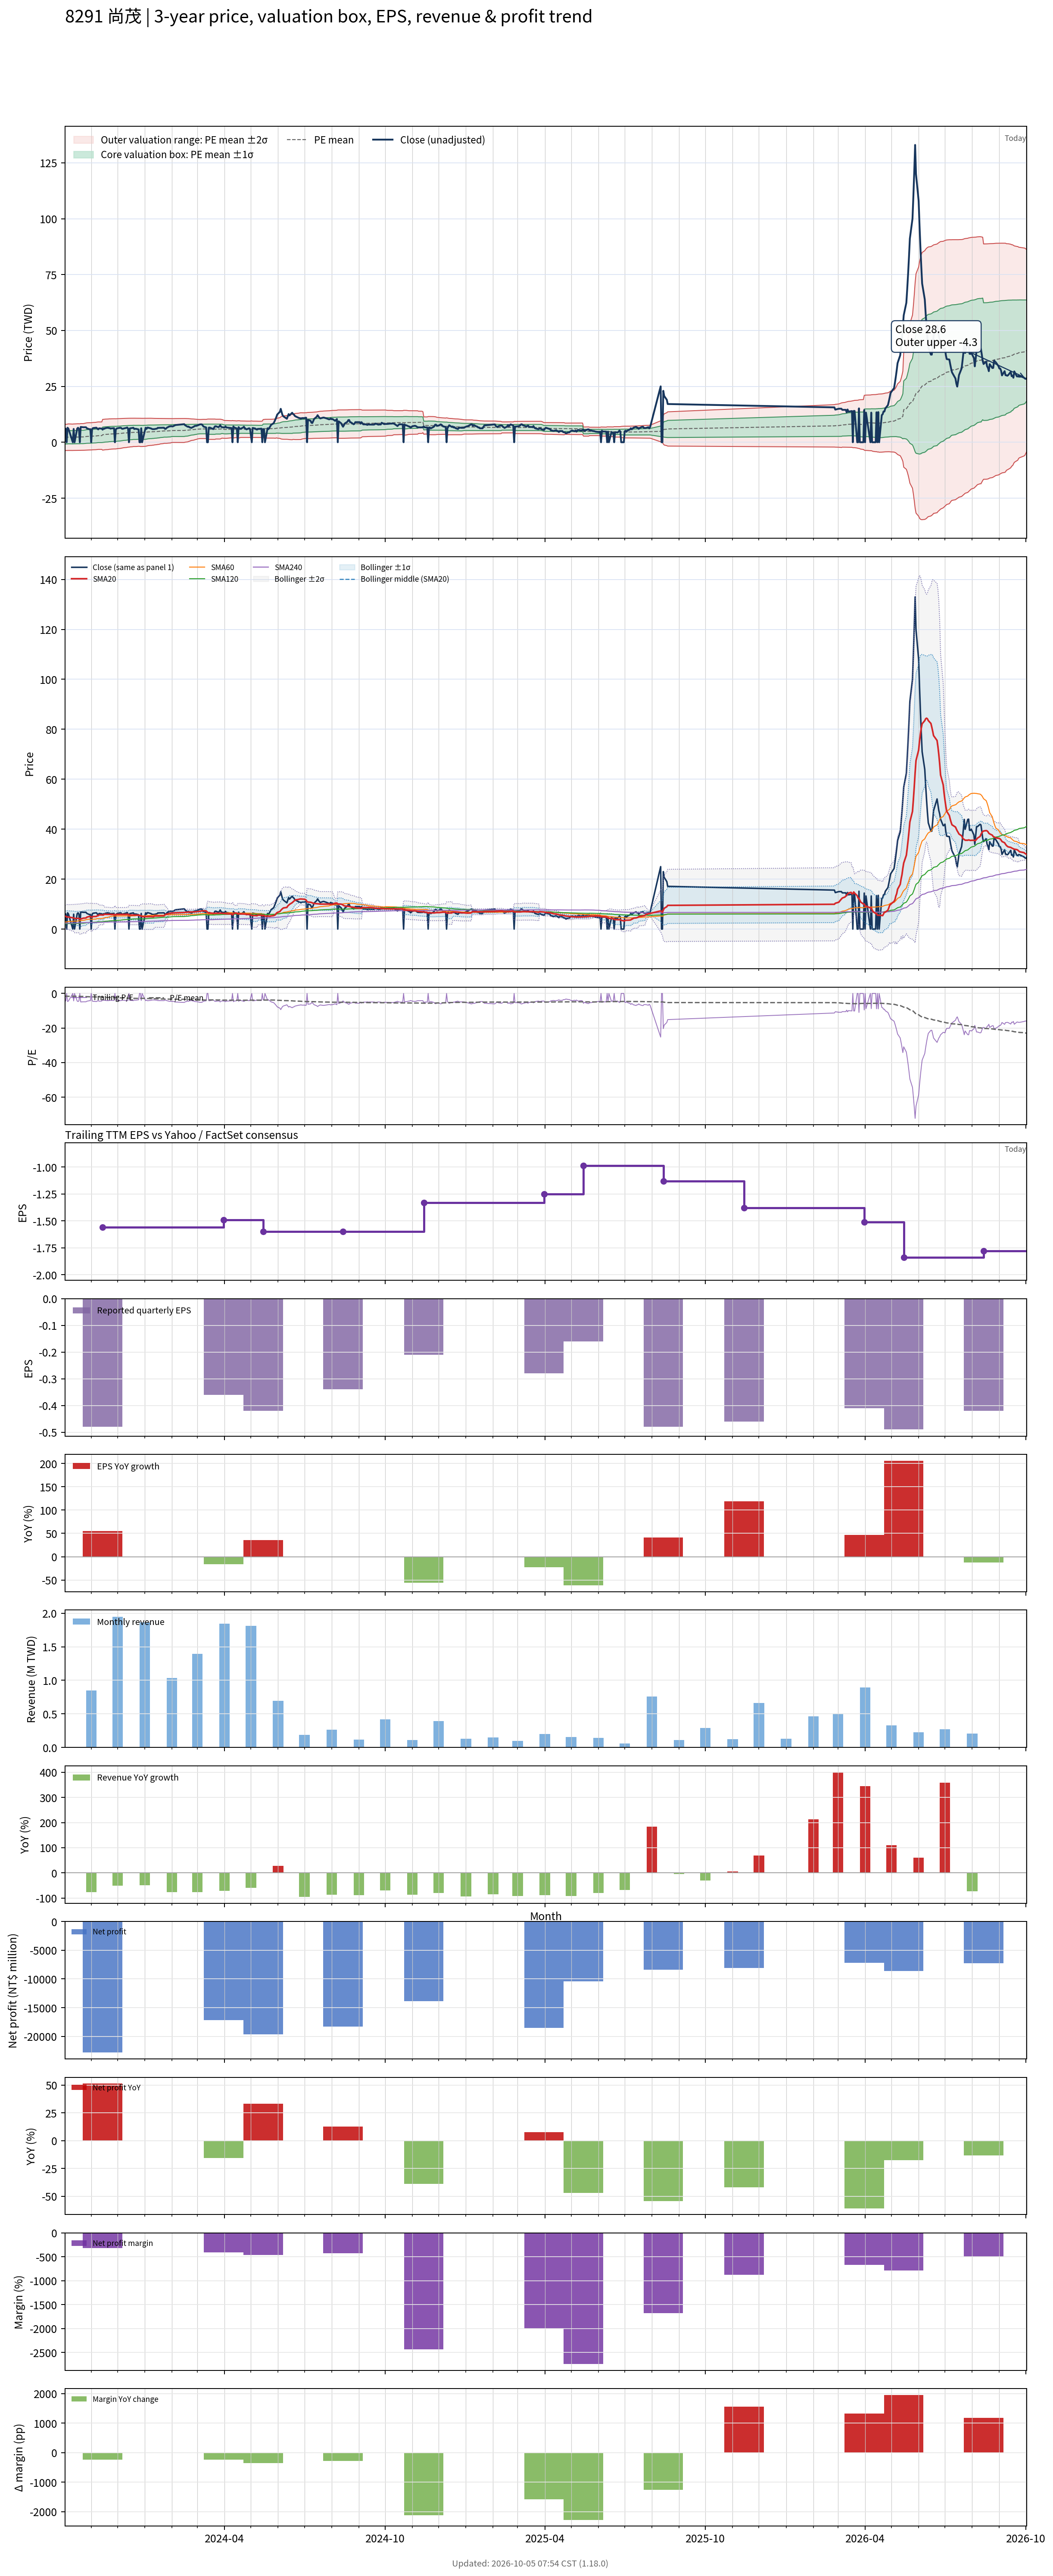

The table this chart was drawn from, first rows:
# chart-version: skill-stock-dynamic-val…
date, close, available_date, period_end, eps, ttm_eps, pe, pe_mean, pe_std, price_m2, price_m1, price_mean, price_p1, price_p2, forward_eps, forward_pe, forward_pe_mean, forward_pe_std, forward_price_m2, forward_price_m1, forward_price_mean, forward_price_p1, forward_price_p2, sma20
2023-10-02, 6.25, 2023-08-14, 2023-06-30, -0.34, -1.39, -4.496, -1.532, 2.102, 7.972, 5.051, 2.13, -0.7916, -3.713, , , , , , , , , , 5.112
2023-10-03, 6.01, 2023-08-14, 2023-06-30, -0.34, -1.39, -4.324, -1.568, 2.112, 8.052, 5.116, 2.18, -0.7562, -3.692, , , , , , , , , , 5.131
2023-10-04, 0.000000, 2023-08-14, 2023-06-30, -0.34, -1.39, -0.000000, -1.568, 2.112, 8.052, 5.116, 2.18, -0.7562, -3.692, , , , , , , , , , 4.828
2023-10-05, 6.5, 2023-08-14, 2023-06-30, -0.34, -1.39, -4.676, -1.607, 2.126, 8.144, 5.189, 2.234, -0.7214, -3.677, , , , , , , , , , 4.848
2023-10-06, 6.1, 2023-08-14, 2023-06-30, -0.34, -1.39, -4.388, -1.644, 2.136, 8.223, 5.254, 2.285, -0.6843, -3.653, , , , , , , , , , 4.823
2023-10-11, 0.000000, 2023-08-14, 2023-06-30, -0.34, -1.39, -0.000000, -1.604, 2.121, 8.126, 5.178, 2.229, -0.7194, -3.668, , , , , , , , , , 4.513
2023-10-12, 5.95, 2023-08-14, 2023-06-30, -0.34, -1.39, -4.281, -1.639, 2.13, 8.2, 5.239, 2.279, -0.682, -3.643, , , , , , , , , , 4.511
2023-10-13, 0.000000, 2023-08-14, 2023-06-30, -0.34, -1.39, -0.000000, -1.639, 2.13, 8.2, 5.239, 2.279, -0.682, -3.643, , , , , , , , , , 4.222
2023-10-16, 6.1, 2023-08-14, 2023-06-30, -0.34, -1.39, -4.388, -1.676, 2.139, 8.277, 5.303, 2.33, -0.6441, -3.618, , , , , , , , , , 4.249
2023-10-17, 6.49, 2023-08-14, 2023-06-30, -0.34, -1.39, -4.669, -1.677, 2.141, 8.281, 5.306, 2.331, -0.6446, -3.62, , , , , , , , , , 4.29
2023-10-18, 5.95, 2023-08-14, 2023-06-30, -0.34, -1.39, -4.281, -1.672, 2.135, 8.259, 5.292, 2.325, -0.6424, -3.61, , , , , , , , , , 4.278
2023-10-19, 0.000000, 2023-08-14, 2023-06-30, -0.34, -1.39, -0.000000, -1.672, 2.135, 8.259, 5.292, 2.325, -0.6424, -3.61, , , , , , , , , , 3.984
2023-10-20, 6.83, 2023-08-14, 2023-06-30, -0.34, -1.39, -4.914, -1.713, 2.149, 8.357, 5.369, 2.382, -0.606, -3.594, , , , , , , , , , 4.026
2023-10-23, 6.7, 2023-08-14, 2023-06-30, -0.34, -1.39, -4.82, -1.711, 2.145, 8.343, 5.36, 2.378, -0.6041, -3.586, , , , , , , , , , 4.361
2023-10-24, 6.7, 2023-08-14, 2023-06-30, -0.34, -1.39, -4.82, -1.751, 2.158, 8.434, 5.434, 2.434, -0.566, -3.566, , , , , , , , , , 4.375
2023-10-25, 6.69, 2023-08-14, 2023-06-30, -0.34, -1.39, -4.813, -1.791, 2.17, 8.523, 5.506, 2.49, -0.5268, -3.543, , , , , , , , , , 4.413
2023-10-26, 6.71, 2023-08-14, 2023-06-30, -0.34, -1.39, -4.827, -1.831, 2.181, 8.61, 5.578, 2.546, -0.4865, -3.519, , , , , , , , , , 4.445
2023-10-27, 6.26, 2023-08-14, 2023-06-30, -0.34, -1.39, -4.504, -1.869, 2.188, 8.681, 5.64, 2.598, -0.444, -3.486, , , , , , , , , , 4.758
2023-10-30, 5.8, 2023-08-14, 2023-06-30, -0.34, -1.39, -4.173, -1.904, 2.192, 8.739, 5.692, 2.646, -0.4001, -3.446, , , , , , , , , , 5.048
2023-10-31, 5.86, 2023-08-14, 2023-06-30, -0.34, -1.39, -4.216, -1.899, 2.186, 8.719, 5.679, 2.64, -0.399, -3.438, , , , , , , , , , 5.045
2023-11-01, 0.000000, 2023-08-14, 2023-06-30, -0.34, -1.39, -0.000000, -1.899, 2.186, 8.719, 5.679, 2.64, -0.399, -3.438, , , , , , , , , , 4.732
2023-11-02, 5.89, 2023-08-14, 2023-06-30, -0.34, -1.39, -4.237, -1.935, 2.19, 8.777, 5.733, 2.689, -0.3545, -3.398, , , , , , , , , , 4.726
2023-11-03, 6.33, 2023-08-14, 2023-06-30, -0.34, -1.39, -4.554, -1.973, 2.195, 8.845, 5.794, 2.742, -0.3096, -3.361, , , , , , , , , , 5.043
2023-11-06, 6.48, 2023-08-14, 2023-06-30, -0.34, -1.39, -4.662, -2.012, 2.201, 8.916, 5.856, 2.796, -0.264, -3.324, , , , , , , , , , 5.042
2023-11-07, 6.5, 2023-08-14, 2023-06-30, -0.34, -1.39, -4.676, -2.05, 2.207, 8.985, 5.918, 2.85, -0.2174, -3.285, , , , , , , , , , 5.062
2023-11-08, 6.02, 2023-08-14, 2023-06-30, -0.34, -1.39, -4.331, -2.087, 2.209, 9.04, 5.97, 2.9, -0.1695, -3.239, , , , , , , , , , 5.363
2023-11-09, 5.76, 2023-08-14, 2023-06-30, -0.34, -1.39, -4.144, -2.121, 2.208, 9.087, 6.017, 2.948, -0.1208, -3.19, , , , , , , , , , 5.354
2023-11-10, 6.23, 2023-08-14, 2023-06-30, -0.34, -1.39, -4.482, -2.121, 2.208, 9.088, 6.018, 2.949, -0.1208, -3.19, , , , , , , , , , 5.665
2023-11-13, 6.1, 2023-08-14, 2023-06-30, -0.34, -1.39, -4.388, -2.12, 2.207, 9.084, 6.015, 2.947, -0.1207, -3.189, , , , , , , , , , 5.665
2023-11-14, 5.62, 2023-11-14, 2023-09-30, -0.48, -1.56, -3.603, -2.15, 2.203, 10.23, 6.791, 3.355, -0.0815, -3.518, , , , , , , , , , 5.622
2023-11-15, 6.14, 2023-11-14, 2023-09-30, -0.48, -1.56, -3.936, -2.183, 2.2, 10.27, 6.837, 3.406, -0.02567, -3.457, , , , , , , , , , 5.631
2023-11-16, 6.03, 2023-11-14, 2023-09-30, -0.48, -1.56, -3.865, -2.215, 2.196, 10.31, 6.881, 3.456, 0.03073, -3.395, , , , , , , , , , 5.933
2023-11-17, 6.3, 2023-11-14, 2023-09-30, -0.48, -1.56, -4.038, -2.249, 2.192, 10.35, 6.929, 3.509, 0.08837, -3.332, , , , , , , , , , 5.906
2023-11-20, 6.5, 2023-11-14, 2023-09-30, -0.48, -1.56, -4.167, -2.284, 2.19, 10.39, 6.978, 3.563, 0.1471, -3.269, , , , , , , , , , 5.896
2023-11-21, 6.35, 2023-11-14, 2023-09-30, -0.48, -1.56, -4.071, -2.318, 2.185, 10.43, 7.025, 3.616, 0.2065, -3.203, , , , , , , , , , 5.878
2023-11-22, 6.35, 2023-11-14, 2023-09-30, -0.48, -1.56, -4.071, -2.352, 2.181, 10.47, 7.07, 3.669, 0.2667, -3.135, , , , , , , , , , 5.862
2023-11-23, 6.1, 2023-11-14, 2023-09-30, -0.48, -1.56, -3.91, -2.347, 2.176, 10.45, 7.056, 3.661, 0.2657, -3.129, , , , , , , , , , 5.831
2023-11-24, 6.2, 2023-11-14, 2023-09-30, -0.48, -1.56, -3.974, -2.38, 2.171, 10.48, 7.099, 3.712, 0.3263, -3.06, , , , , , , , , , 5.828
2023-11-27, 6.3, 2023-11-14, 2023-09-30, -0.48, -1.56, -4.038, -2.413, 2.165, 10.52, 7.142, 3.765, 0.388, -2.989, , , , , , , , , , 5.853
2023-11-28, 0.000000, 2023-11-14, 2023-09-30, -0.48, -1.56, -0.000000, -2.413, 2.165, 10.52, 7.142, 3.765, 0.388, -2.989, , , , , , , , , , 5.56
2023-11-29, 5.67, 2023-11-14, 2023-09-30, -0.48, -1.56, -3.635, -2.406, 2.159, 10.49, 7.122, 3.754, 0.3855, -2.983, , , , , , , , , , 5.843
2023-11-30, 6.15, 2023-11-14, 2023-09-30, -0.48, -1.56, -3.942, -2.439, 2.152, 10.52, 7.162, 3.805, 0.4476, -2.91, , , , , , , , , , 5.856
2023-12-01, 6.28, 2023-11-14, 2023-09-30, -0.48, -1.56, -4.026, -2.473, 2.145, 10.55, 7.203, 3.857, 0.5108, -2.836, , , , , , , , , , 5.854
2023-12-04, 6.48, 2023-11-14, 2023-09-30, -0.48, -1.56, -4.154, -2.507, 2.138, 10.58, 7.247, 3.911, 0.5753, -2.761, , , , , , , , , , 5.854
2023-12-05, 6.44, 2023-11-14, 2023-09-30, -0.48, -1.56, -4.128, -2.542, 2.131, 10.61, 7.289, 3.965, 0.6406, -2.684, , , , , , , , , , 5.851
2023-12-06, 6.05, 2023-11-14, 2023-09-30, -0.48, -1.56, -3.878, -2.574, 2.121, 10.63, 7.325, 4.015, 0.7058, -2.604, , , , , , , , , , 5.853
2023-12-07, 6, 2023-11-14, 2023-09-30, -0.48, -1.56, -3.846, -2.606, 2.111, 10.65, 7.359, 4.065, 0.7717, -2.522, , , , , , , , , , 5.864
2023-12-08, 6.15, 2023-11-14, 2023-09-30, -0.48, -1.56, -3.942, -2.639, 2.101, 10.67, 7.394, 4.116, 0.8389, -2.439, , , , , , , , , , 5.861
2023-12-11, 6.43, 2023-11-14, 2023-09-30, -0.48, -1.56, -4.122, -2.673, 2.091, 10.69, 7.432, 4.17, 0.9079, -2.354, , , , , , , , , , 5.877
2023-12-12, 6.61, 2023-11-14, 2023-09-30, -0.48, -1.56, -4.237, -2.708, 2.081, 10.72, 7.472, 4.225, 0.9782, -2.269, , , , , , , , , , 5.926
2023-12-13, 6.1, 2023-11-14, 2023-09-30, -0.48, -1.56, -3.91, -2.741, 2.069, 10.73, 7.504, 4.276, 1.048, -2.18, , , , , , , , , , 5.925
2023-12-14, 0.000000, 2023-11-14, 2023-09-30, -0.48, -1.56, -0.000000, -2.741, 2.069, 10.73, 7.504, 4.276, 1.048, -2.18, , , , , , , , , , 5.623
2023-12-15, 6.2, 2023-11-14, 2023-09-30, -0.48, -1.56, -3.974, -2.774, 2.057, 10.74, 7.536, 4.328, 1.119, -2.089, , , , , , , , , , 5.618
2023-12-18, 6.39, 2023-11-14, 2023-09-30, -0.48, -1.56, -4.096, -2.808, 2.044, 10.76, 7.57, 4.381, 1.192, -1.997, , , , , , , , , , 5.612
2023-12-19, 6.5, 2023-11-14, 2023-09-30, -0.48, -1.56, -4.167, -2.843, 2.031, 10.77, 7.604, 4.435, 1.266, -1.903, , , , , , , , , , 5.62
2023-12-20, 5.92, 2023-11-14, 2023-09-30, -0.48, -1.56, -3.795, -2.84, 2.029, 10.76, 7.596, 4.43, 1.264, -1.902, , , , , , , , , , 5.598
2023-12-21, 6.01, 2023-11-14, 2023-09-30, -0.48, -1.56, -3.853, -2.837, 2.028, 10.75, 7.589, 4.425, 1.262, -1.902, , , , , , , , , , 5.594
2023-12-22, 6.02, 2023-11-14, 2023-09-30, -0.48, -1.56, -3.859, -2.834, 2.026, 10.74, 7.582, 4.421, 1.26, -1.901, , , , , , , , , , 5.585
2023-12-25, 5.73, 2023-11-14, 2023-09-30, -0.48, -1.56, -3.673, -2.865, 2.011, 10.74, 7.606, 4.469, 1.332, -1.805, , , , , , , , , , 5.556
... 541 more rows
